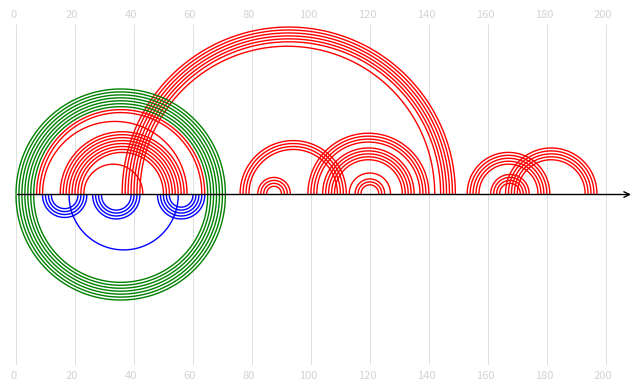

Write Python code to recreate this figure.
import numpy as np
import matplotlib.pyplot as plt


def getPairs(dotbracket : str) -> tuple[str, set[tuple[int, int]]]:
    """
    This function takes input as a single dotbracket sequence from a .dotseq file. 
    It returns a note (ERROR/OK) and a set of pairs of interactions between atoms [1..n]
    """
    VALID_BRACKETS = ".()[]<>{}AaBbCcDd "
    OPENING_BRACKETS = "([<{ABCD"
    CLOSING_BRACKETS = ")]>}abcd"


    dict_stacks : dict[str, list[int]]= {}
    pairs: set[tuple[int, int]] = set()

    errors : str = ""

    dotbracket = dotbracket.strip().replace(" ", "")

    if set(dotbracket) > set(VALID_BRACKETS):
        return ("ERROR - illegal brackets in input", pairs)
    
    i : int
    for i in range(len(dotbracket)):
        bracket = dotbracket[i]
        if bracket == ".":
            continue
        elif bracket not in dict_stacks and bracket in OPENING_BRACKETS:
            dict_stacks[bracket] = [i+1]
        elif bracket in OPENING_BRACKETS:
            dict_stacks[bracket].append(i+1)
        elif bracket in CLOSING_BRACKETS:
            opening = OPENING_BRACKETS[CLOSING_BRACKETS.find(bracket)]
            # safeguard so that we don't pop an empty list
            if opening not in dict_stacks or dict_stacks[opening] == []:
                errors += f"WARNING: Bracket on position {i+1} does not have an opening bracket"
            else:
                starting_index = dict_stacks[opening].pop()
                pairs.add((starting_index, i+1))

    for value in dict_stacks.values():
        if len(value) > 0:
            return ("ERROR: The number of opening brackets doesnt match closing brackets", pairs)
    
    return ("OK", pairs)


def generateRchieDiagram(dotbracket_input : str, dotbracket_output : str, output_img_path : str, grid_step: int = 20) -> str:
    """
    This function generates R-chie-like graph. 
    The top half represents the input structure and the bottom half represebts the output.
    Any onnections that have not been modeled by the engine are marked in red on the top half
    Any connections that have been added by the engine are marked in blue on the bottom half
    All matching connections are painted green
    Both input strings will be cleaned of white spaces and stripped 
    """
    dotbracket_input = dotbracket_input.strip().replace(" ", "")
    dotbracket_output = dotbracket_output.strip().replace(" ", "")

    input_pairs : set[tuple[int, int]] = set()
    output_pairs : set[tuple[int, int]] = set()

    status, input_pairs = getPairs(dotbracket_input)
    if status  != "OK":
        return status + " in input file."
    
    status, output_pairs = getPairs(dotbracket_output)
    if status  != "OK":
        return status + " in output file."
        
    common_pairs  = input_pairs  & output_pairs
    missing_pairs = input_pairs  - common_pairs
    added_pairs   = output_pairs - common_pairs

    n = max(len(dotbracket_input), len(dotbracket_output))
    all_pairs = input_pairs | output_pairs
    max_span  = max((j - i) for (i, j) in all_pairs) if all_pairs else 1
    max_r     = max_span / 2.0 + 1

    # max arc size
    total_arcs = len(all_pairs)
    lw = np.clip(1.5 * (50 / max(total_arcs, 1)), 0.5, 1.85)

    # offset from x
    y_offset = max_r * 0.005

    fig, ax = plt.subplots(figsize=(n/2, 4))

    theta = np.linspace(0, np.pi, 200)
    def draw_arc(i, j, color, top=True):
        r  = (j - i) / 2.0
        # cx = i + r
        ys = r * np.sin(theta)
        xs = i + (j - i) * (1 - np.cos(theta)) / 2.0
        if top:
            ys = ys + y_offset
        else:
            ys = -ys - y_offset
        ax.plot(xs, ys, color=color, lw=lw)

    for x in range(1, n+1, grid_step):
        ax.vlines(x, -max_r - y_offset, max_r + y_offset, color='lightgrey', lw=0.5)

    label_offset = max_r * 0.03

    for x in range(0, n, grid_step):
        ax.text(
            x, 
            max_r + y_offset + label_offset,
            str(x),
            ha='center',
            va='bottom',
            fontsize=8,
            color='lightgrey'
        )
        ax.text(
            x,
            -max_r - y_offset - label_offset,
            str(x),
            ha='center',
            va='top',
            fontsize=8,
            color='lightgrey'
        )

    for (i, j) in missing_pairs:
        draw_arc(i, j, color="red",   top=True)
    for (i, j) in common_pairs:
        draw_arc(i, j, color="green", top=True)

    for (i, j) in added_pairs:
        draw_arc(i, j, color="blue",  top=False)
    for (i, j) in common_pairs:
        draw_arc(i, j, color="green", top=False)

    ax.set_xlim(0.5, n + 0.5)
    ax.set_ylim(-max_r - y_offset, max_r + y_offset)
    ax.set_aspect("equal")
    ax.axis("off")

    ax.annotate(
        "", 
        xy=(n + 0.5, 0), 
        xytext=(0.5,    0),
        arrowprops=dict(arrowstyle="->", lw=1)
    )

    plt.tight_layout()
    fig.savefig(output_img_path, dpi=150, bbox_inches="tight", pad_inches=0.1)
    plt.close(fig)
    return output_img_path

dotseq1 = "..((((.((((((((((((..........)))))))))))..(((...[[[[[[...)))......)))))...]]]]]][[[[[.((((((]]]]].....((((((......((((((....)))))).......))))))..))))))."
dotseq2 = "((((((((((.....(((((((((............<<<<<<<)......)))))))))....)))))))))....{{{{..((((....)))).....((((.(((((}}}}(.(((.....))).)...))))).)))).>.>>>>>>...(((((...((((.{{{{{))))..)))))...........}}}}}............"
dotseq3 = "(((((((..((((.....[..)))).((((.........)))).....(((((..]....))))))))))))...."

generateRchieDiagram(dotseq2, dotseq3, "test.svg")
